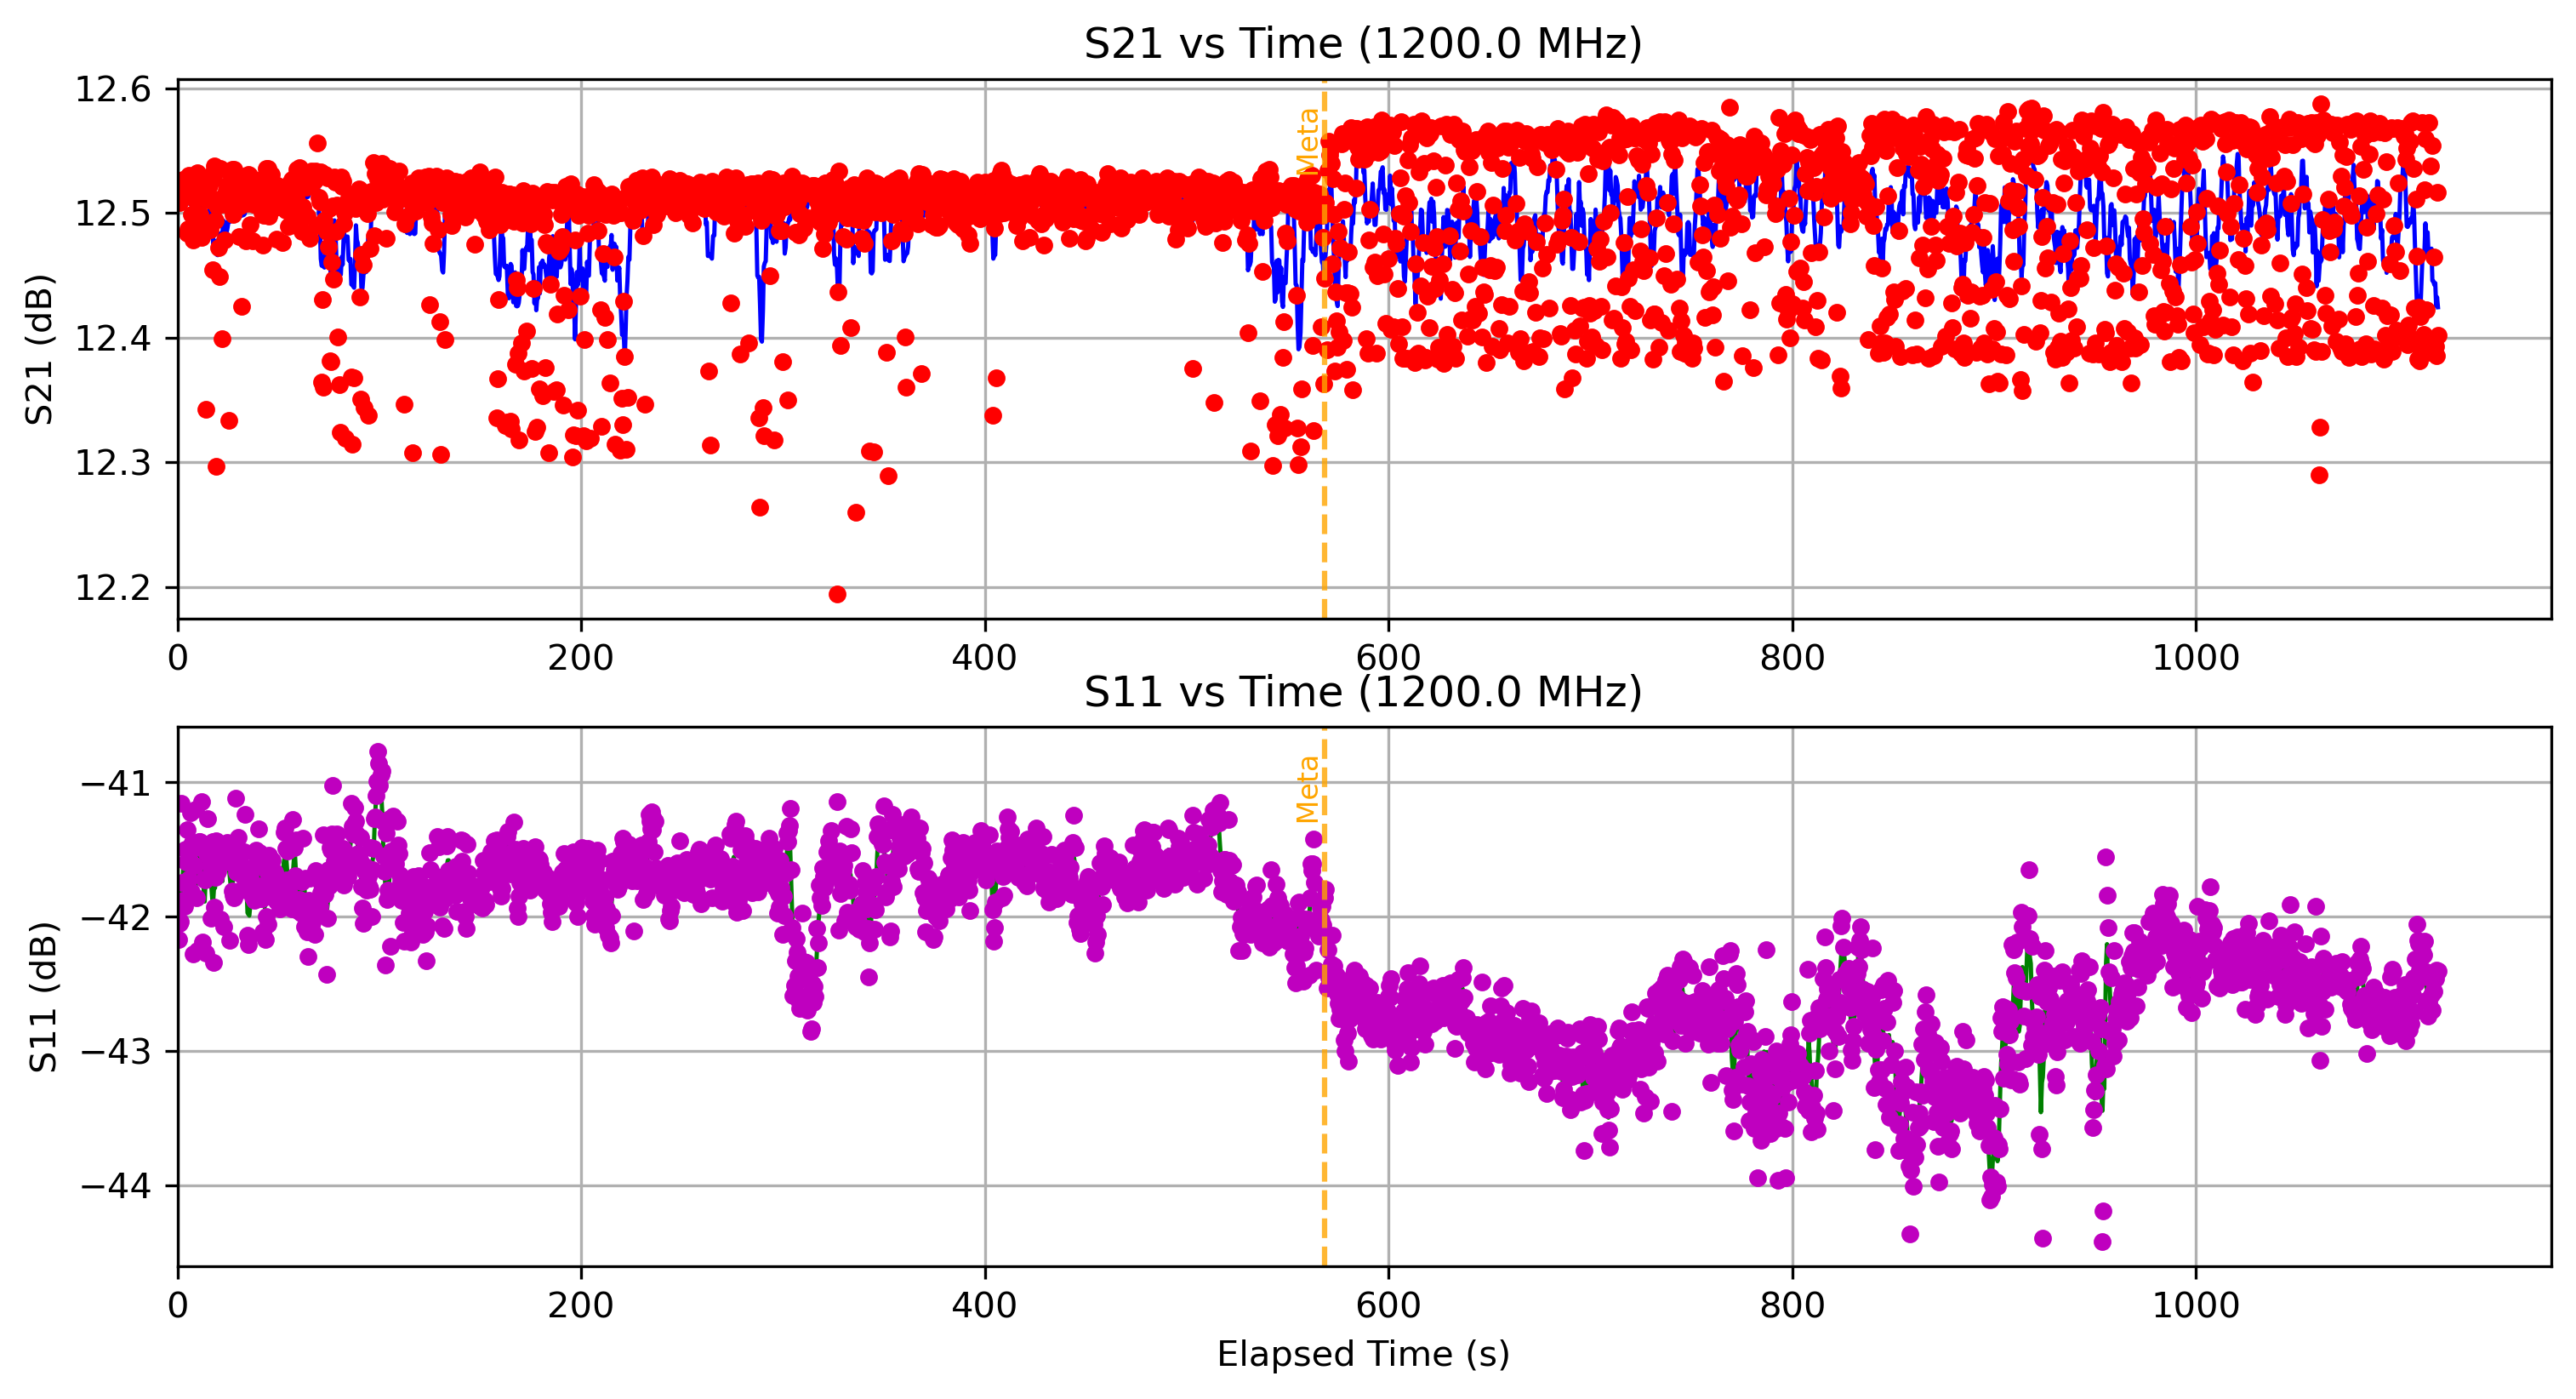

Data behind this chart, as committed beside it:
Elapsed Time (s), Frequency (Hz), S11 (dB), S21 (dB), OBJ, Height (m)
0.556, 1200000000, -42.17, 12.51, NO, 1.1
1.059, 1200000000, -42.05, 12.51, NO, 1.1
1.514, 1200000000, -42.04, 12.51, NO, 1.1
1.971, 1200000000, -41.16, 12.52, NO, 1.1
2.425, 1200000000, -41.75, 12.51, NO, 1.1
2.883, 1200000000, -41.88, 12.53, NO, 1.1
3.36, 1200000000, -41.93, 12.51, NO, 1.1
3.812, 1200000000, -41.5, 12.51, NO, 1.1
4.265, 1200000000, -41.59, 12.52, NO, 1.1
4.711, 1200000000, -41.35, 12.48, NO, 1.1
5.179, 1200000000, -41.53, 12.49, NO, 1.1
5.619, 1200000000, -41.72, 12.53, NO, 1.1
6.077, 1200000000, -41.58, 12.52, NO, 1.1
6.554, 1200000000, -41.23, 12.52, NO, 1.1
7.011, 1200000000, -41.81, 12.5, NO, 1.1
7.482, 1200000000, -41.45, 12.52, NO, 1.1
7.969, 1200000000, -42.28, 12.48, NO, 1.1
8.406, 1200000000, -41.62, 12.51, NO, 1.1
8.86, 1200000000, -41.2, 12.53, NO, 1.1
9.377, 1200000000, -41.86, 12.52, NO, 1.1
9.843, 1200000000, -42.25, 12.53, NO, 1.1
10.3, 1200000000, -41.45, 12.51, NO, 1.1
10.75, 1200000000, -41.44, 12.49, NO, 1.1
11.2, 1200000000, -41.44, 12.5, NO, 1.1
11.66, 1200000000, -41.49, 12.53, NO, 1.1
12.1, 1200000000, -41.14, 12.48, NO, 1.1
12.56, 1200000000, -42.19, 12.49, NO, 1.1
13.04, 1200000000, -41.72, 12.53, NO, 1.1
13.5, 1200000000, -41.73, 12.51, NO, 1.1
13.96, 1200000000, -42.27, 12.34, NO, 1.1
14.48, 1200000000, -41.53, 12.52, NO, 1.1
14.94, 1200000000, -41.27, 12.51, NO, 1.1
15.42, 1200000000, -41.55, 12.51, NO, 1.1
15.89, 1200000000, -41.47, 12.52, NO, 1.1
16.35, 1200000000, -41.62, 12.49, NO, 1.1
16.79, 1200000000, -42.01, 12.53, NO, 1.1
17.25, 1200000000, -41.44, 12.45, NO, 1.1
17.69, 1200000000, -42.34, 12.53, NO, 1.1
18.16, 1200000000, -41.93, 12.54, NO, 1.1
18.63, 1200000000, -41.71, 12.49, NO, 1.1
19.08, 1200000000, -41.44, 12.3, NO, 1.1
19.53, 1200000000, -41.52, 12.51, NO, 1.1
19.98, 1200000000, -41.67, 12.51, NO, 1.1
20.42, 1200000000, -41.54, 12.47, NO, 1.1
20.88, 1200000000, -41.48, 12.45, NO, 1.1
21.33, 1200000000, -42.01, 12.54, NO, 1.1
21.79, 1200000000, -41.48, 12.51, NO, 1.1
22.28, 1200000000, -41.57, 12.4, NO, 1.1
22.73, 1200000000, -42.07, 12.51, NO, 1.1
23.18, 1200000000, -41.54, 12.48, NO, 1.1
23.64, 1200000000, -41.46, 12.51, NO, 1.1
24.09, 1200000000, -41.58, 12.52, NO, 1.1
24.67, 1200000000, -41.45, 12.52, NO, 1.1
25.17, 1200000000, -41.51, 12.52, NO, 1.1
25.63, 1200000000, -41.53, 12.33, NO, 1.1
26.07, 1200000000, -42.17, 12.53, NO, 1.1
26.57, 1200000000, -41.6, 12.51, NO, 1.1
27.02, 1200000000, -41.81, 12.54, NO, 1.1
27.46, 1200000000, -41.84, 12.5, NO, 1.1
27.9, 1200000000, -41.86, 12.53, NO, 1.1
... 2,366 more rows
